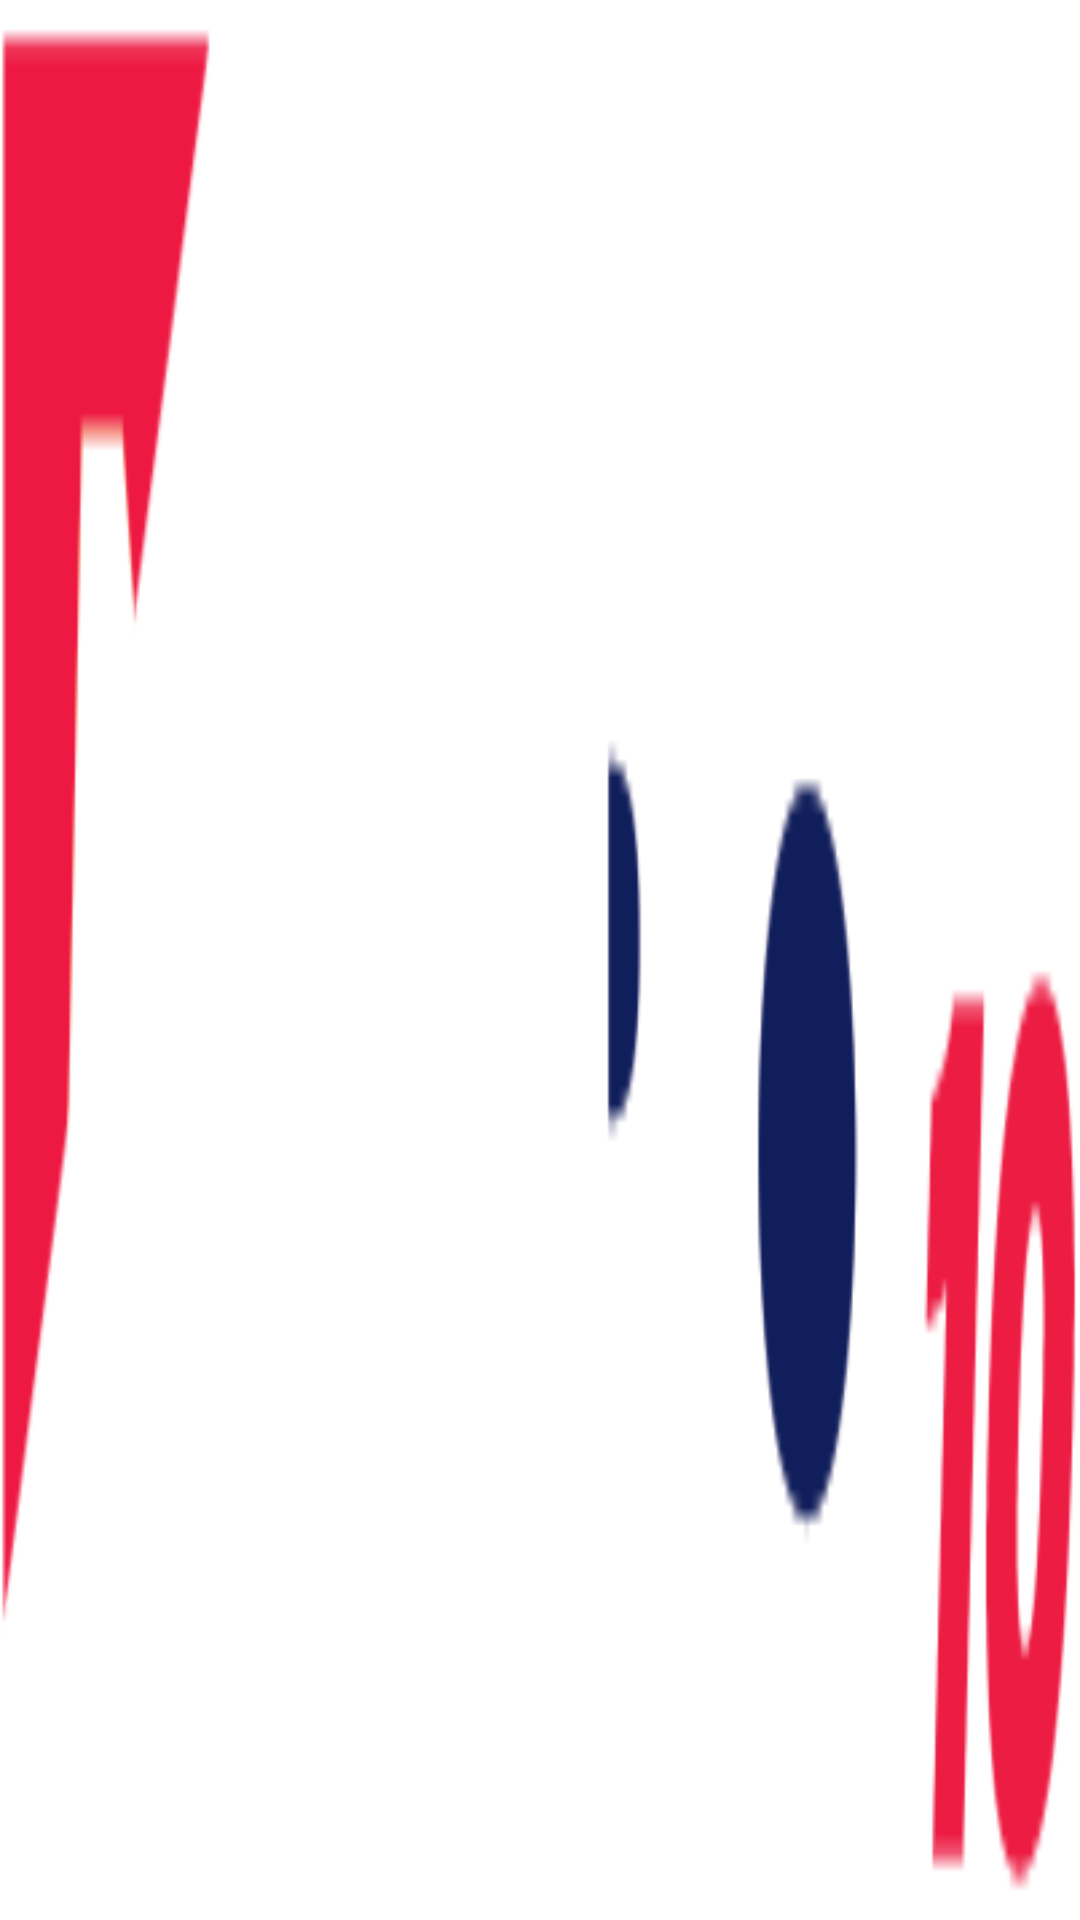

Layout XML and referenced resources for this Android screen:
<!-- AndroidManifest.xml: application theme AppTheme -->
<!-- res/layout/fragment_main.xml -->
<RelativeLayout xmlns:android="http://schemas.android.com/apk/res/android"
    xmlns:tools="http://schemas.android.com/tools"
    android:layout_width="match_parent"
    android:layout_height="match_parent"
    android:padding="0dp"
    android:screenOrientation="portrait"
    tools:context="uk.co.metro.carousel.MainActivity$PlaceholderFragment" >

    <TextView
        android:id="@+id/article_position"
        android:layout_width="wrap_content"
        android:layout_height="wrap_content" />

        
    <ImageView
		android:id="@+id/article_image"
		android:scaleType="centerCrop"
		android:layout_height="match_parent"
		android:layout_width="match_parent"
		android:layout_alignParentLeft="true"
		android:layout_alignParentTop="true"
		android:contentDescription="@string/article_image"
		android:background="@drawable/metro_logo" />
    
    
    <TextView
        android:id="@+id/section_label"
        android:textSize="30sp"
        android:textColor="@color/white"
        android:background="@color/transparent_black"
        android:layout_width="wrap_content"
        android:layout_height="wrap_content" 
        android:layout_below="@id/article_position" />
    


</RelativeLayout>
<!-- resources referenced by this layout -->
<resources>
  <color name="transparent_black">#80000000</color>
  <color name="white">#FFFFFF</color>
  <!-- drawable metro_logo: png bitmap (drawable-hdpi, 7503 bytes) -->
  <string name="article_image">Image</string>
  <style name="AppTheme" parent="AppBaseTheme">
          
      </style>
  <style name="AppBaseTheme" parent="android:Theme.Light">
          
      </style>
</resources>
